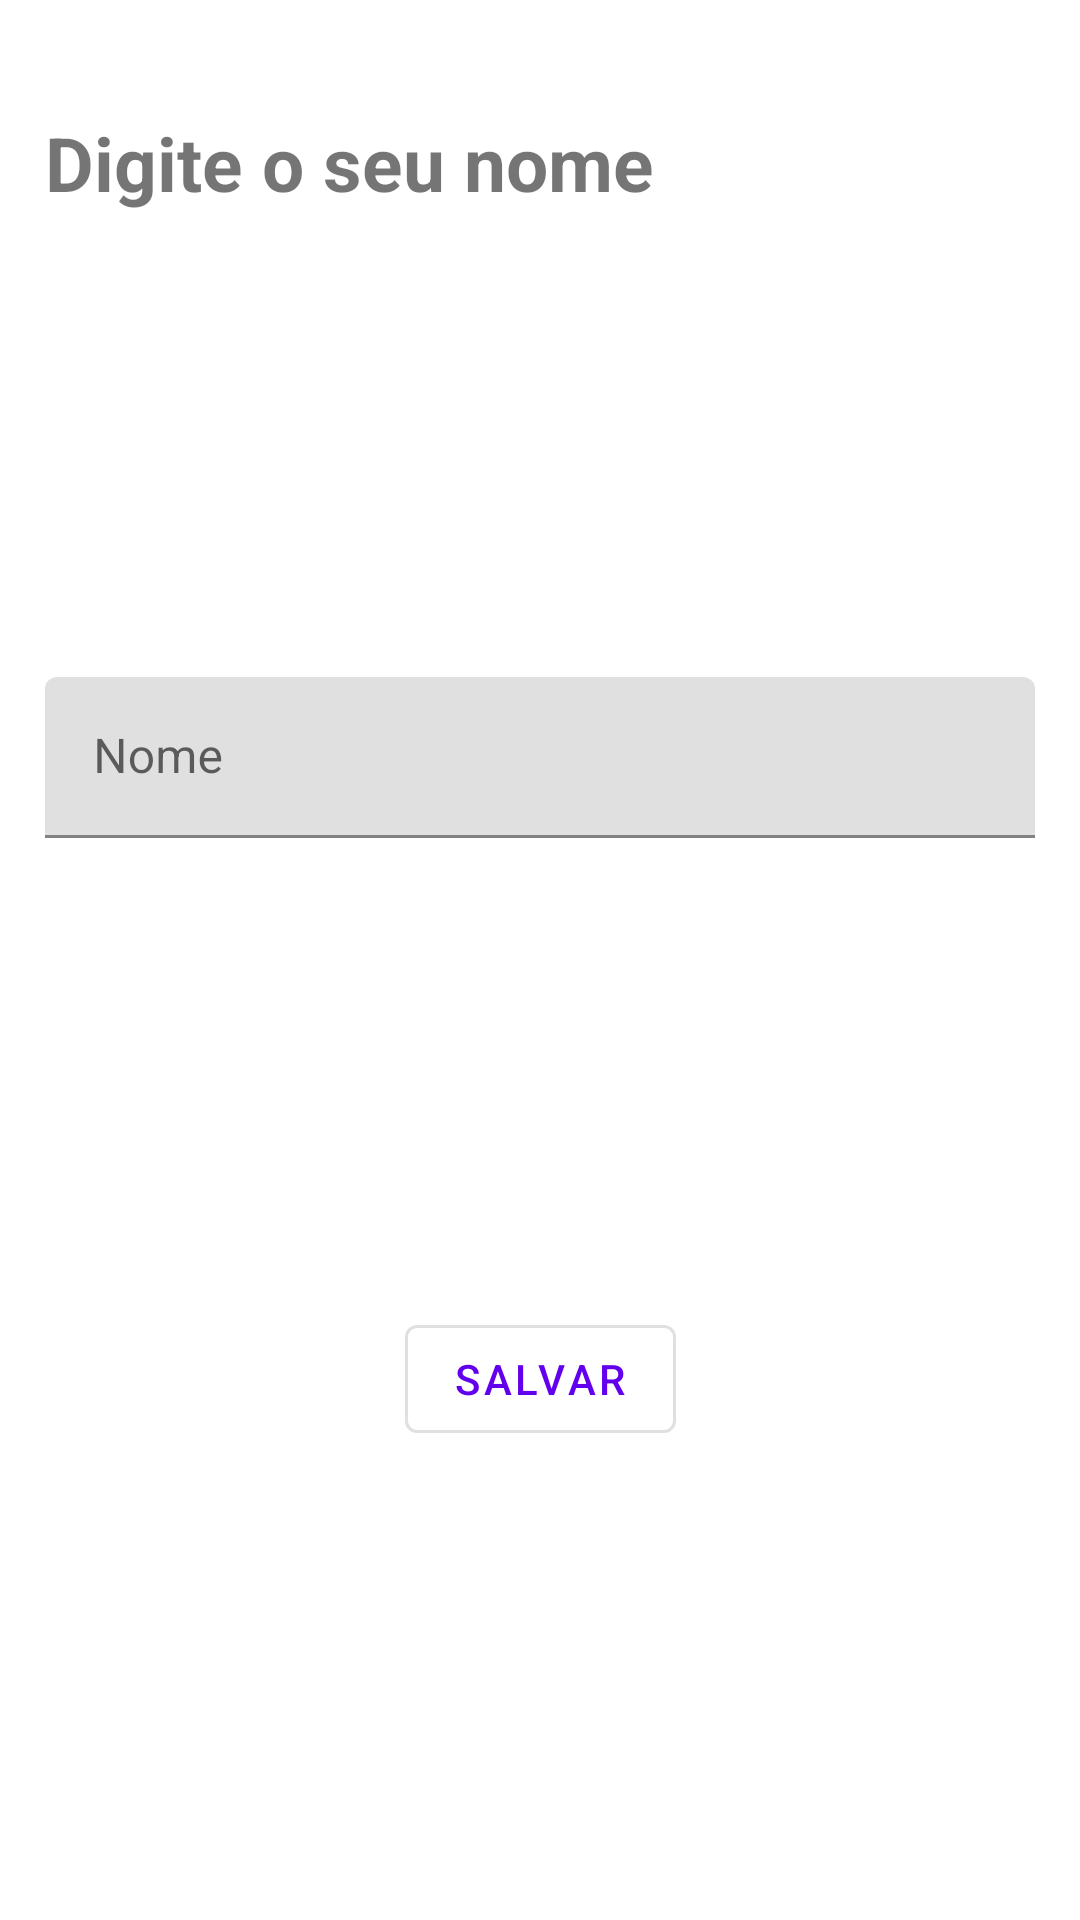

Layout XML and referenced resources for this Android screen:
<!-- AndroidManifest.xml: application theme Theme.Finances -->
<!-- res/layout/fragment_uiprofile.xml -->
<?xml version="1.0" encoding="utf-8"?>
<androidx.constraintlayout.widget.ConstraintLayout xmlns:android="http://schemas.android.com/apk/res/android"
    xmlns:app="http://schemas.android.com/apk/res-auto"
    xmlns:tools="http://schemas.android.com/tools"
    style="@style/Fragment"
    tools:context=".view.UIProfile">

    <ImageView
        android:id="@+id/ivClose"
        style="@style/IconClose"
        app:layout_constraintStart_toStartOf="parent"
        app:layout_constraintTop_toTopOf="parent"
        app:layout_constraintBottom_toTopOf="@id/tvTitle"/>

    <com.google.android.material.textview.MaterialTextView
        android:id="@+id/tvTitle"
        style="@style/Title"
        app:layout_constraintTop_toBottomOf="@id/ivClose"
        app:layout_constraintStart_toStartOf="parent"
        app:layout_constraintEnd_toEndOf="parent"
        app:layout_constraintBottom_toTopOf="@id/tvTitle"
        app:layout_constraintVertical_bias="0.3"
        android:text="@string/configuration_name"/>

       <com.google.android.material.textfield.TextInputLayout
        android:id="@+id/txtName"
        style="@style/TextInput"
        android:hint="@string/name"
        app:layout_constraintTop_toBottomOf="@id/tvTitle"
        app:layout_constraintStart_toStartOf="parent"
        app:layout_constraintEnd_toEndOf="parent"
        app:layout_constraintVertical_bias="0.3"
        app:layout_constraintBottom_toBottomOf="parent">

        <com.google.android.material.textfield.TextInputEditText
            android:id="@+id/edName"
            android:layout_width="match_parent"
            android:layout_height="wrap_content"
            android:inputType="text"/>
    </com.google.android.material.textfield.TextInputLayout>

    <com.google.android.material.button.MaterialButton
        android:id="@+id/btSave"
        style="@style/Button"
        app:layout_constraintTop_toBottomOf="@id/txtName"
        app:layout_constraintBottom_toBottomOf="parent"
        app:layout_constraintStart_toStartOf="parent"
        app:layout_constraintEnd_toEndOf="parent"
        android:text="@string/save"/>

</androidx.constraintlayout.widget.ConstraintLayout>
<!-- resources referenced by this layout -->
<resources>
  <string name="configuration_name">Digite o seu nome</string>
  <string name="name">Nome</string>
  <string name="save">Salvar</string>
  <style name="Button" parent="Widget.MaterialComponents.Button.OutlinedButton">
          <item name="android:layout_width">wrap_content</item>
          <item name="android:layout_height">wrap_content</item>
          <item name="android:layout_margin">@dimen/margin_fragment</item>
      </style>
  <style name="Fragment">
          <item name="android:layout_width">match_parent</item>
          <item name="android:layout_height">match_parent</item>
      </style>
  <style name="IconClose">
          <item name="android:layout_width">wrap_content</item>
          <item name="android:layout_height">wrap_content</item>
          <item name="android:src">@drawable/ic_close</item>
          <item name="android:tint">@color/black</item>
          <item name="android:layout_marginStart">@dimen/margin_fragment</item>
          <item name="android:layout_marginTop">@dimen/margin_fragment</item>
          <item name="android:layout_marginBottom">@dimen/margin_fragment</item>
      </style>
  <style name="TextInput" parent="Widget.MaterialComponents.TextInputLayout.FilledBox.Dense">
          <item name="android:layout_width">match_parent</item>
          <item name="android:layout_height">wrap_content</item>
          <item name="android:layout_marginStart">@dimen/margin_fragment</item>
          <item name="android:layout_marginEnd">@dimen/margin_fragment</item>
      </style>
  <style name="Title">
          <item name="android:layout_width">match_parent</item>
          <item name="android:layout_height">wrap_content</item>
          <item name="android:textStyle">bold</item>
          <item name="android:textSize">@dimen/text_size_title</item>
          <item name="android:layout_marginStart">@dimen/margin_fragment</item>
          <item name="android:layout_marginEnd">@dimen/margin_fragment</item>
      </style>
  <style name="Theme.Finances" parent="Theme.MaterialComponents.DayNight.DarkActionBar">
          
          <item name="colorPrimary">@color/purple_500</item>
          <item name="colorPrimaryVariant">@color/purple_700</item>
          <item name="colorOnPrimary">@color/white</item>
          
          <item name="colorSecondary">@color/teal_200</item>
          <item name="colorSecondaryVariant">@color/teal_700</item>
          <item name="colorOnSecondary">@color/black</item>
          
          <item name="android:statusBarColor" tools:targetApi="l">?attr/colorPrimaryVariant</item>
          
      </style>
  <dimen name="margin_fragment">15dp</dimen>
  <dimen name="text_size_title">25sp</dimen>
  <!-- not gathered from this repository: default colours our renderer supplied (Android Studio template values) -->
  <color name="purple_500">#FF6200EE</color>
  <color name="purple_700">#FF3700B3</color>
  <color name="teal_200">#FF03DAC5</color>
  <color name="teal_700">#FF018786</color>
  <color name="black">#FF000000</color>
  <color name="white">#FFFFFFFF</color>
</resources>
